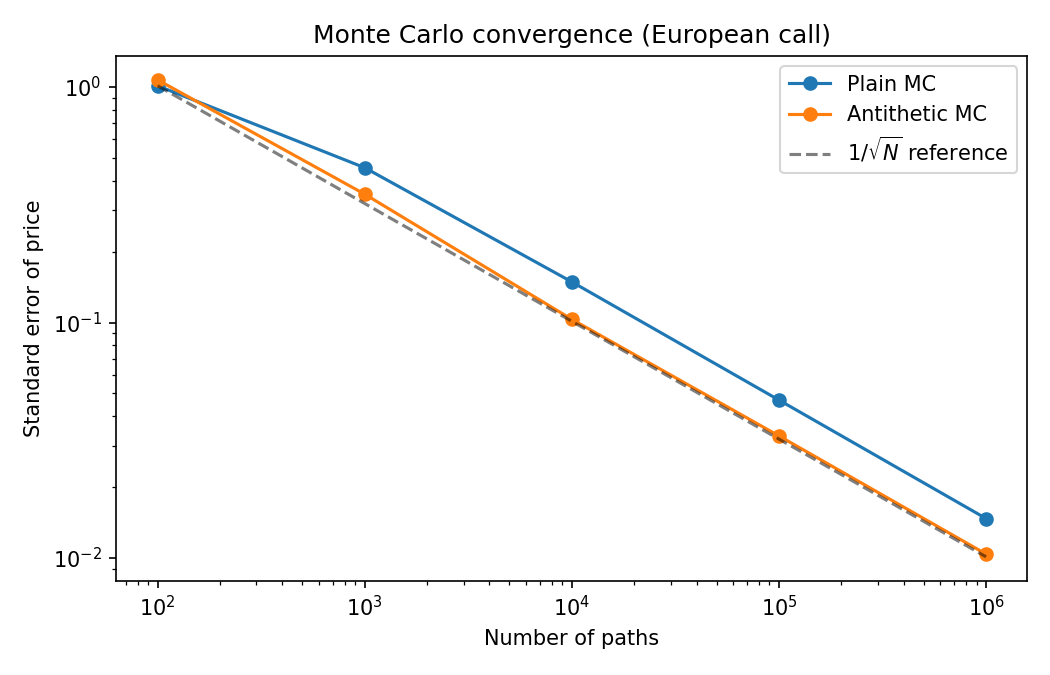

Data behind this chart, as committed beside it:
black_scholes, paths, antithetic, mc_price, std_error, abs_error, ci95_low, ci95_high
10.45, 100, False, 7.826, 1.012, 2.625, 5.842, 9.809
10.45, 100, True, 10.33, 1.072, 0.1191, 8.23, 12.43
10.45, 1000, False, 10.15, 0.4541, 0.3029, 9.258, 11.04
10.45, 1000, True, 11, 0.3506, 0.552, 10.32, 11.69
10.45, 10000, False, 10.39, 0.1487, 0.05569, 10.1, 10.69
10.45, 10000, True, 10.37, 0.1031, 0.07591, 10.17, 10.58
10.45, 100000, False, 10.44, 0.04685, 0.009161, 10.35, 10.53
10.45, 100000, True, 10.48, 0.033, 0.03126, 10.42, 10.55
10.45, 1000000, False, 10.45, 0.01472, 0.001821, 10.42, 10.48
10.45, 1000000, True, 10.46, 0.01039, 0.006453, 10.44, 10.48
